Run: headless pygame with SDL's dummy video driver; simulated clock (each Clock.tick advances the game by its frame time, no real sleeping); random seed 0; keys injected as events and as key.get_pressed() state; mouse plan: one left click at the window centre at the start of phase 2, then a move to the lower-right quarter at the start of phase 3.
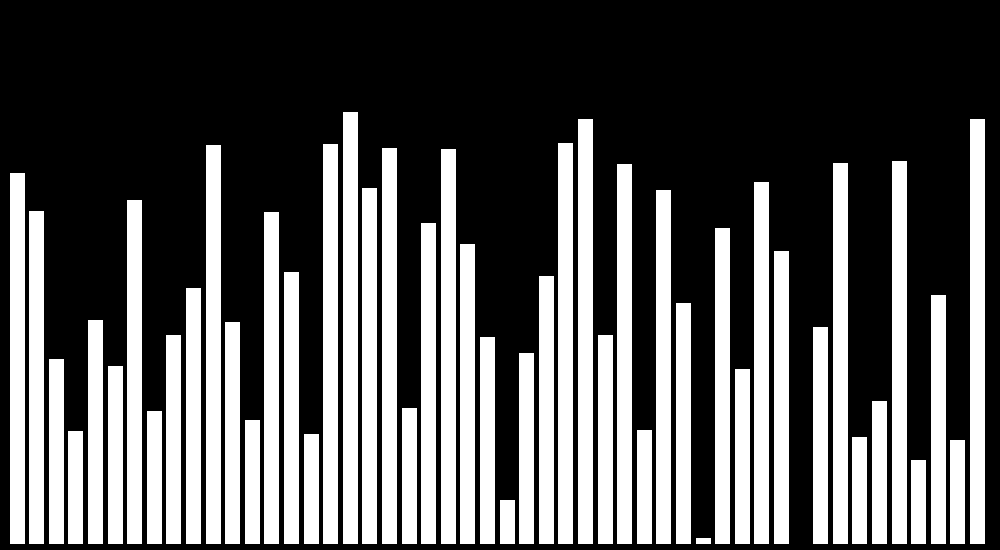
Frame 1 of 4 · flips 1–60 · no input
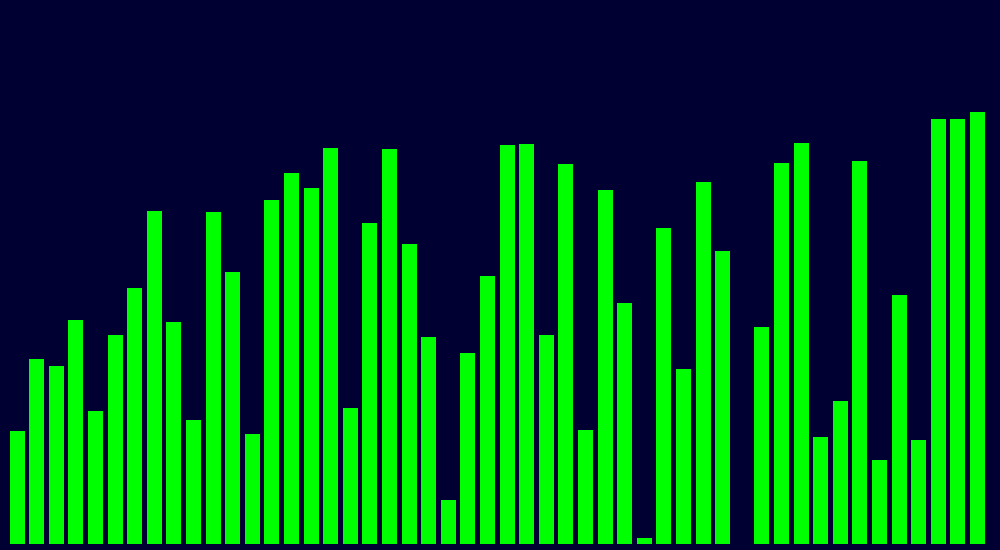
Frame 2 of 4 · flips 61–180 · clicked the window centre · tapped SPACE, RETURN · held RIGHT (→), D
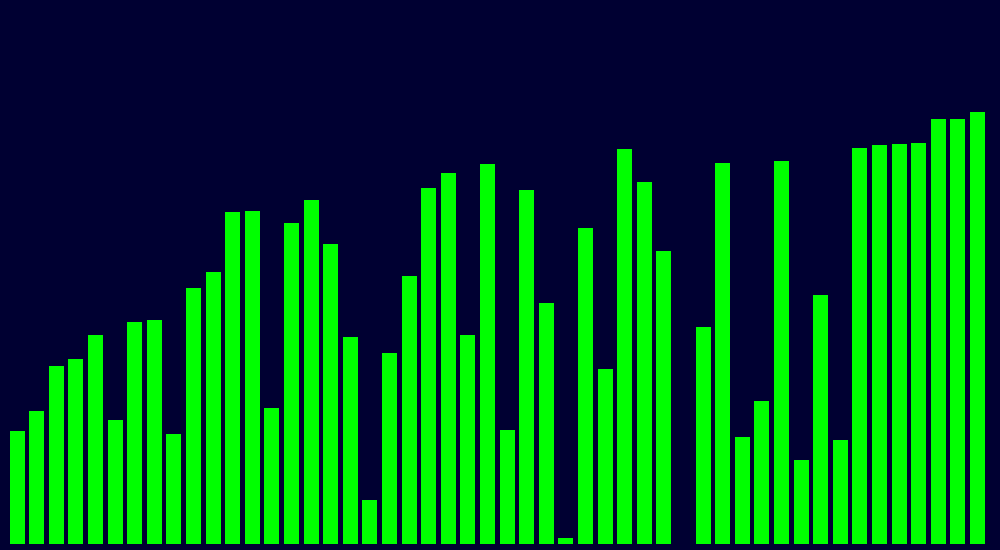
Frame 3 of 4 · flips 181–300 · moved the mouse to the lower-right quarter · held DOWN (↓), S
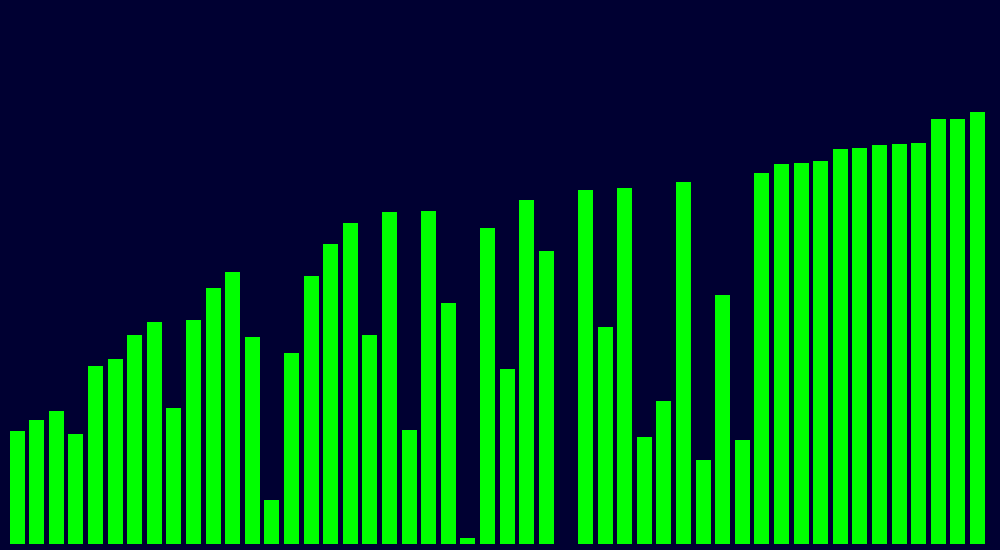
Frame 4 of 4 · flips 301–420 · held LEFT (←), A, UP (↑), W

The pygame program that drew these frames:

import pygame
import random

WIDTH = 1000
HEIGHT = 550
RED = (255,0,0)
GREEN = (0,255,0)
BLUE = (0,0,255)
WHITE = (255,255,255)
arr = []
towers = []
counter = 0
SIDE_MARGIN = 10
BOTTOM_MARGIN = 5
LEN = 50

WIN = pygame.display.set_mode((WIDTH, HEIGHT))

for i in range(LEN):
	arr.append(random.random()*11)


#Tower class that describes a single tower object to be sorted be heights
class tower():
	def __init__(self, x, y, width, height, colour):
		self.x = x
		self.y = y
		self.width = width
		self.height = height
		self.colour = colour
	
	def drawTower(self, win):
		pygame.draw.rect(win, self.colour, (self.x, self.y, self.width, self.height))

#swap function
def swap(arr, pos):
	temp = arr[pos]
	arr[pos] = arr[pos+1]
	arr[pos+1] = temp

#function to check if an array arr is sorted
def notSorted(arr):
	for i in range (len(arr)-1):
		if arr[i] > arr[i+1]:
			return True
	return False

#main loop
def main():
	run = True
	while run:

		for event in pygame.event.get():
			if event.type == pygame.QUIT:
				run = False
			if event.type == pygame.KEYDOWN or event.type == pygame.MOUSEBUTTONDOWN:
				sort()

		def drawAll(arr, col):
			counter = 0
			for i in range(len(arr)):
				towers.append(tower(SIDE_MARGIN+counter*((WIDTH-SIDE_MARGIN*2)/(len(arr))), HEIGHT - BOTTOM_MARGIN - arr[i]*40, ((WIDTH-SIDE_MARGIN*2)/(len(arr)))*(7/9), arr[i]*40, col))
				towers[i].drawTower(WIN)
				counter += 1
		
		drawAll(arr, WHITE)
		pygame.display.update()
		
		def sort():		
			while(notSorted(arr)):
				for i in range (len(arr)-1):
					WIN.fill((50))
					if arr[i] > arr[i+1]:
						swap(arr, i)
						towers.clear()
						drawAll(arr, GREEN)				
						pygame.time.wait(1)
						pygame.display.update()	
main()
